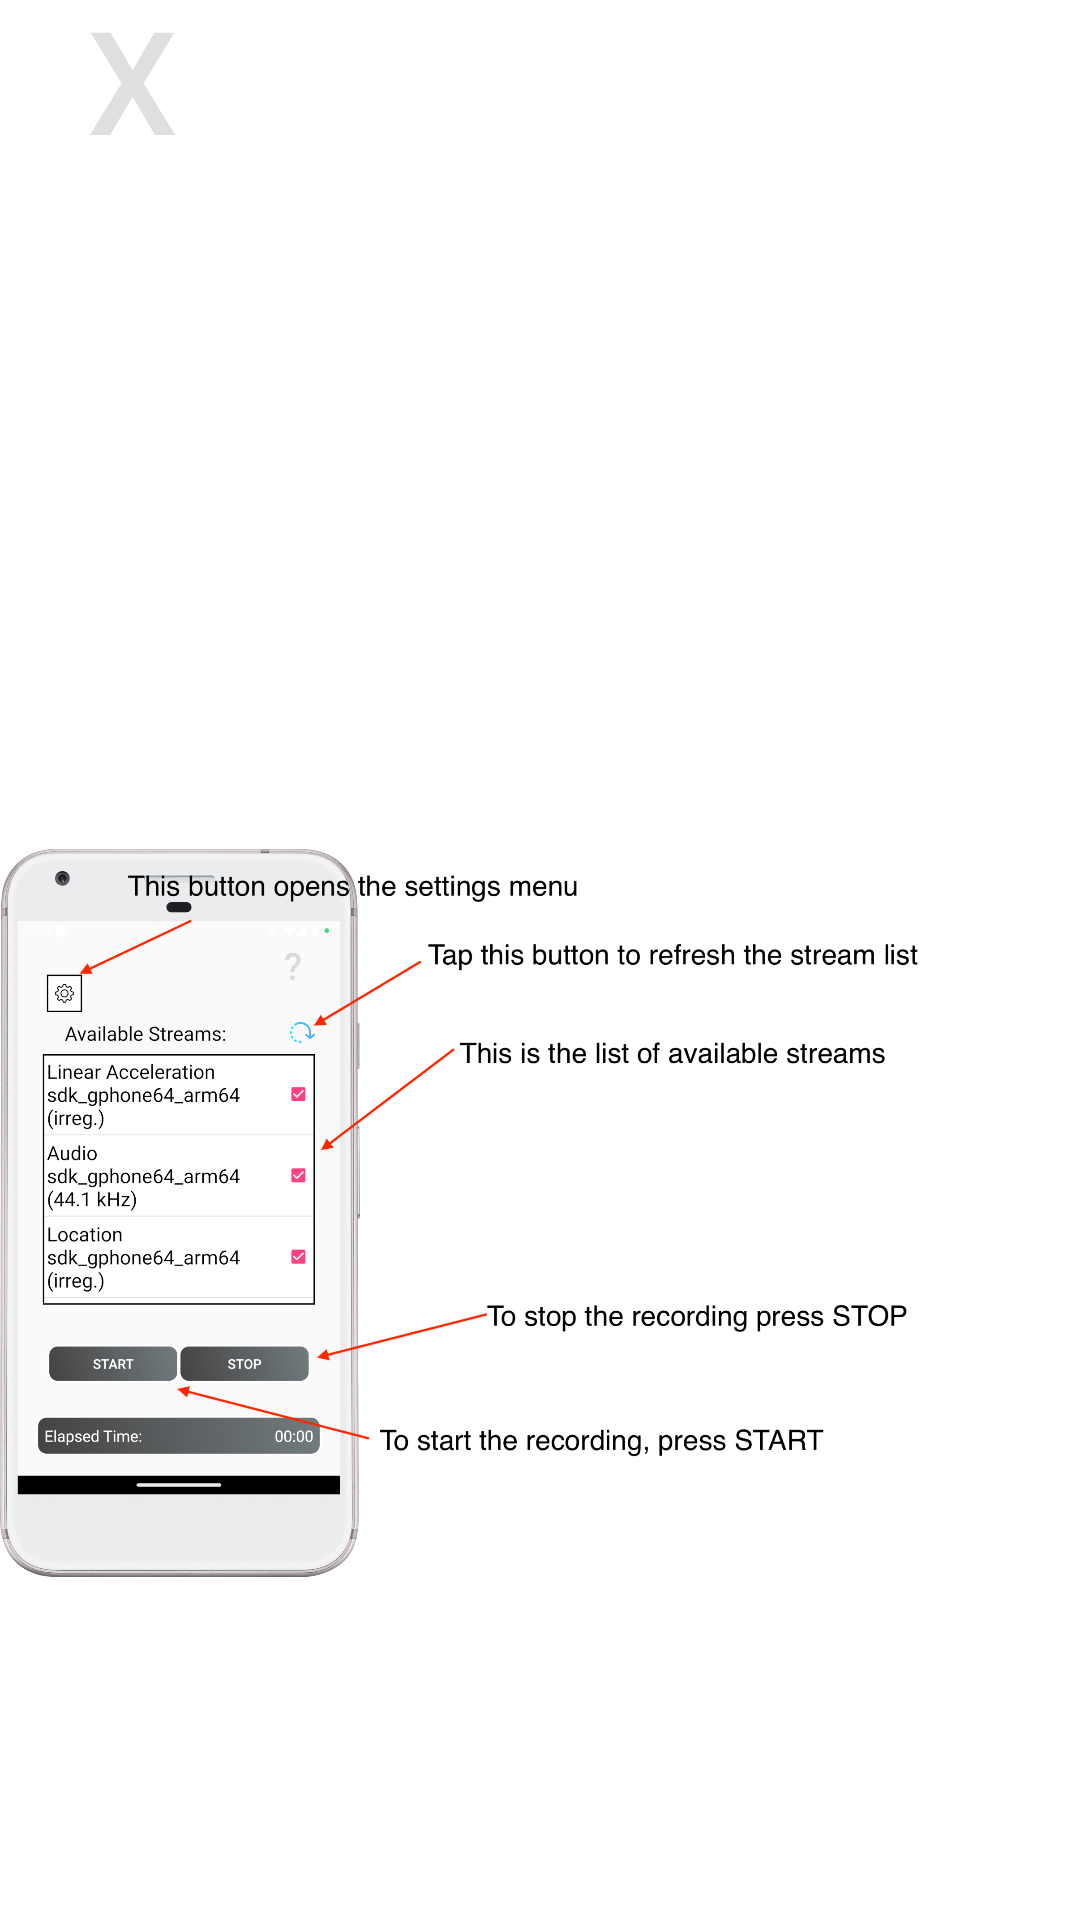

The Android layout XML behind this screen, and the referenced resources:
<!-- AndroidManifest.xml: application theme AppTheme -->
<!-- res/layout/tutorial_page_one.xml -->
<?xml version="1.0" encoding="utf-8"?>
<androidx.constraintlayout.widget.ConstraintLayout xmlns:android="http://schemas.android.com/apk/res/android"
    xmlns:app="http://schemas.android.com/apk/res-auto"
    xmlns:tools="http://schemas.android.com/tools"
    android:id="@+id/tutorial_page_1"
    android:layout_width="match_parent"
    android:layout_height="match_parent"
    android:paddingLeft="@dimen/activity_horizontal_margin"
    android:paddingTop="@dimen/activity_vertical_margin"
    android:paddingRight="@dimen/activity_horizontal_margin"
    android:paddingBottom="@dimen/activity_vertical_margin">

    <include
        layout="@layout/close_tutorial_button"
        app:layout_constraintStart_toStartOf="parent"
        app:layout_constraintTop_toTopOf="parent"
        />


    <ImageView
        android:id="@+id/tutorial_image_1"
        android:layout_width="wrap_content"
        android:layout_height="wrap_content"
        android:contentDescription="First picture"
        android:src="@drawable/recorda_main"
        app:layout_constraintStart_toStartOf="parent"
        app:layout_constraintTop_toBottomOf="@+id/close_tutorial_button"
        />

    <TextView
        android:id="@+id/tutorial_text_page_1"
        android:layout_width="wrap_content"
        android:layout_height="wrap_content"
        android:text=""
        app:layout_constraintTop_toBottomOf="@+id/close_tutorial_button"
        app:layout_constraintStart_toStartOf="@+id/parent"
        />

</androidx.constraintlayout.widget.ConstraintLayout>
<!-- res/layout/close_tutorial_button.xml (included above) -->
<Button xmlns:android="http://schemas.android.com/apk/res/android"
    android:id="@+id/close_tutorial_button"
    android:layout_width="wrap_content"
    android:layout_height="wrap_content"
    android:background="@android:color/transparent"
    android:text="X"
    android:textColor="#20000000"
    android:textSize="48sp"
    android:translationY="-16dp"
    />
<!-- resources referenced by this layout -->
<resources>
  <!-- drawable recorda_main: png bitmap (drawable, 737170 bytes) -->
  <style name="AppTheme" parent="Theme.MaterialComponents.DayNight.NoActionBar">
          <item name="colorPrimary">@color/colorPrimary</item>
          <item name="colorPrimaryDark">@color/colorPrimaryDark</item>
          <item name="colorAccent">@color/colorAccent</item>
          
          <item name="materialButtonStyle">@style/Widget.MaterialComponents.Button</item>
          <item name="materialAlertDialogTheme">@style/ThemeOverlay.MaterialComponents.MaterialAlertDialog</item>
      </style>
  <color name="colorPrimary">@color/senda_primary</color>
  <color name="colorPrimaryDark">@color/senda_primary_dark</color>
  <color name="colorAccent">@color/senda_accent</color>
  <color name="senda_primary">#C62727</color>
  <color name="senda_primary_dark">#9B1F1F</color>
  <color name="senda_accent">#FF4081</color>
</resources>
